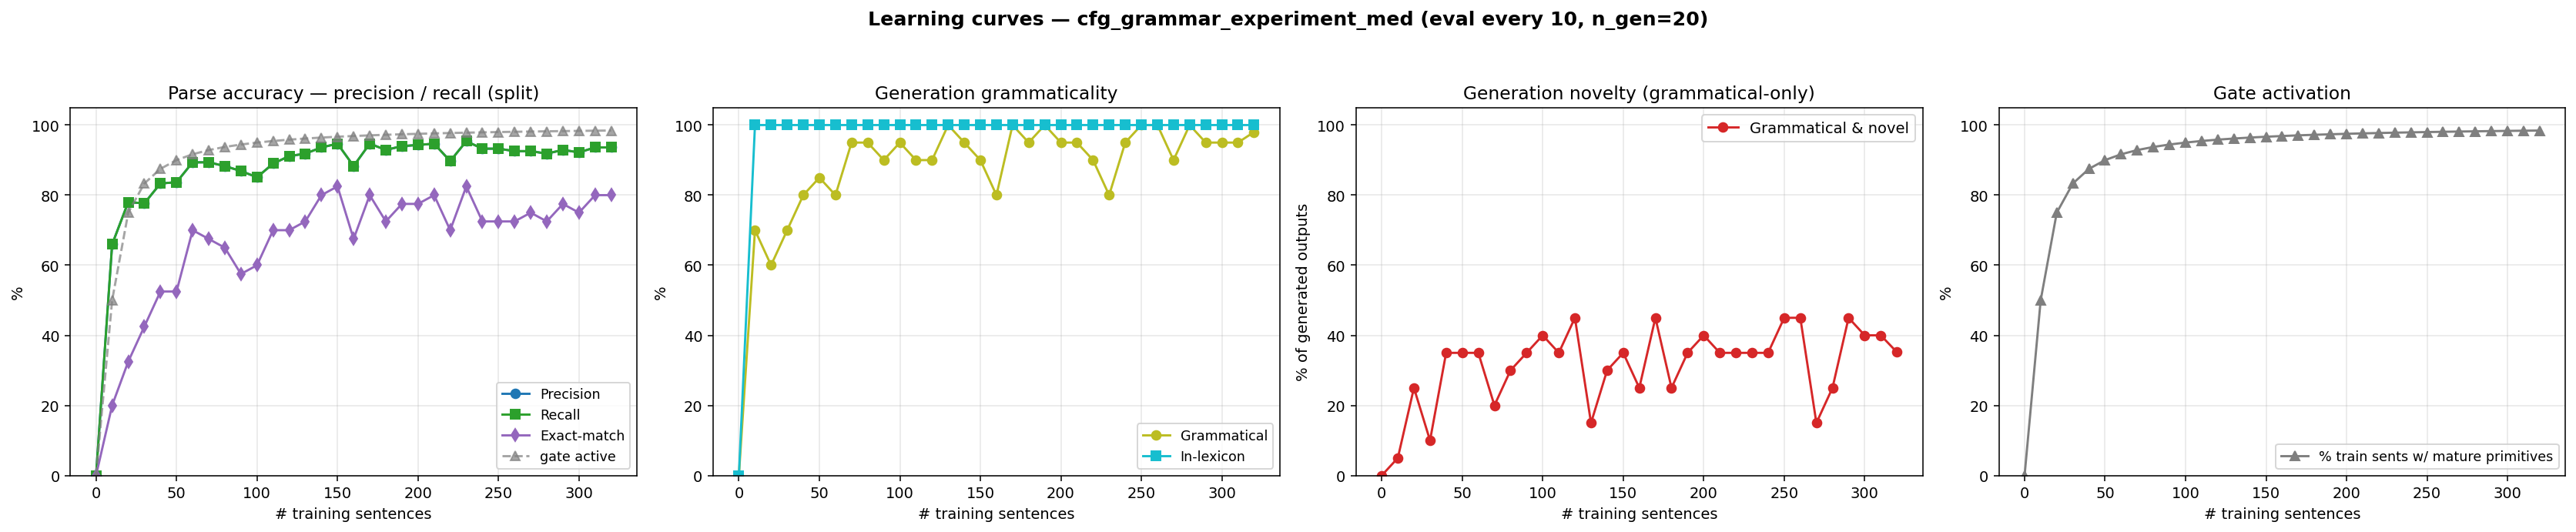

Source data for this figure (header and first rows):
n_trained, parse_F1, parse_P, parse_R, parse_EM, gen_gram, gen_novel, gen_lex, gen_gram_novel, p_parse_legal, gen_n, prim_active_frac
0, 0.0000, 0.0000, 0.0000, 0.0000, 0.0000, 0.0000, 0.0000, 0.0000, 0.0000, 0, 0.0000
10, 0.6596, 0.6596, 0.6596, 0.2000, 0.7000, 0.3500, 1, 0.0500, 1, 20, 0.5000
20, 0.7801, 0.7801, 0.7801, 0.3250, 0.6000, 0.6500, 1, 0.2500, 1, 20, 0.7500
30, 0.7766, 0.7766, 0.7766, 0.4250, 0.7000, 0.4000, 1, 0.1000, 1, 20, 0.8333
40, 0.8333, 0.8333, 0.8333, 0.5250, 0.8000, 0.5500, 1, 0.3500, 1, 20, 0.8750
50, 0.8369, 0.8369, 0.8369, 0.5250, 0.8500, 0.5000, 1, 0.3500, 1, 20, 0.9000
60, 0.8936, 0.8936, 0.8936, 0.7000, 0.8000, 0.5500, 1, 0.3500, 1, 20, 0.9167
70, 0.8936, 0.8936, 0.8936, 0.6750, 0.9500, 0.2500, 1, 0.2000, 1, 20, 0.9286
80, 0.8830, 0.8830, 0.8830, 0.6500, 0.9500, 0.3500, 1, 0.3000, 1, 20, 0.9375
90, 0.8688, 0.8688, 0.8688, 0.5750, 0.9000, 0.4500, 1, 0.3500, 1, 20, 0.9444
100, 0.8511, 0.8511, 0.8511, 0.6000, 0.9500, 0.4500, 1, 0.4000, 1, 20, 0.9500
110, 0.8901, 0.8901, 0.8901, 0.7000, 0.9000, 0.4500, 1, 0.3500, 1, 20, 0.9545
120, 0.9113, 0.9113, 0.9113, 0.7000, 0.9000, 0.5500, 1, 0.4500, 1, 20, 0.9583
130, 0.9184, 0.9184, 0.9184, 0.7250, 1, 0.1500, 1, 0.1500, 1, 20, 0.9615
140, 0.9362, 0.9362, 0.9362, 0.8000, 0.9500, 0.3500, 1, 0.3000, 1, 20, 0.9643
150, 0.9468, 0.9468, 0.9468, 0.8250, 0.9000, 0.4500, 1, 0.3500, 1, 20, 0.9667
160, 0.8830, 0.8830, 0.8830, 0.6750, 0.8000, 0.4500, 1, 0.2500, 1, 20, 0.9688
170, 0.9468, 0.9468, 0.9468, 0.8000, 1, 0.4500, 1, 0.4500, 1, 20, 0.9706
180, 0.9291, 0.9291, 0.9291, 0.7250, 0.9500, 0.3000, 1, 0.2500, 1, 20, 0.9722
190, 0.9397, 0.9397, 0.9397, 0.7750, 1, 0.3500, 1, 0.3500, 1, 20, 0.9737
200, 0.9433, 0.9433, 0.9433, 0.7750, 0.9500, 0.4500, 1, 0.4000, 1, 20, 0.9750
210, 0.9468, 0.9468, 0.9468, 0.8000, 0.9500, 0.4000, 1, 0.3500, 1, 20, 0.9762
220, 0.8972, 0.8972, 0.8972, 0.7000, 0.9000, 0.4500, 1, 0.3500, 1, 20, 0.9773
230, 0.9539, 0.9539, 0.9539, 0.8250, 0.8000, 0.5500, 1, 0.3500, 1, 20, 0.9783
240, 0.9326, 0.9326, 0.9326, 0.7250, 0.9500, 0.4000, 1, 0.3500, 1, 20, 0.9792
250, 0.9326, 0.9326, 0.9326, 0.7250, 1, 0.4500, 1, 0.4500, 1, 20, 0.9800
260, 0.9255, 0.9255, 0.9255, 0.7250, 1, 0.4500, 1, 0.4500, 1, 20, 0.9808
270, 0.9255, 0.9255, 0.9255, 0.7500, 0.9000, 0.2500, 1, 0.1500, 1, 20, 0.9815
280, 0.9184, 0.9184, 0.9184, 0.7250, 1, 0.2500, 1, 0.2500, 1, 20, 0.9821
290, 0.9291, 0.9291, 0.9291, 0.7750, 0.9500, 0.5000, 1, 0.4500, 1, 20, 0.9828
300, 0.9220, 0.9220, 0.9220, 0.7500, 0.9500, 0.4500, 1, 0.4000, 1, 20, 0.9833
310, 0.9362, 0.9362, 0.9362, 0.8000, 0.9500, 0.4500, 1, 0.4000, 1, 20, 0.9839
320, 0.9362, 0.9362, 0.9362, 0.8000, 0.9800, 0.3720, 1, 0.3520, 1, 500, 0.9844
